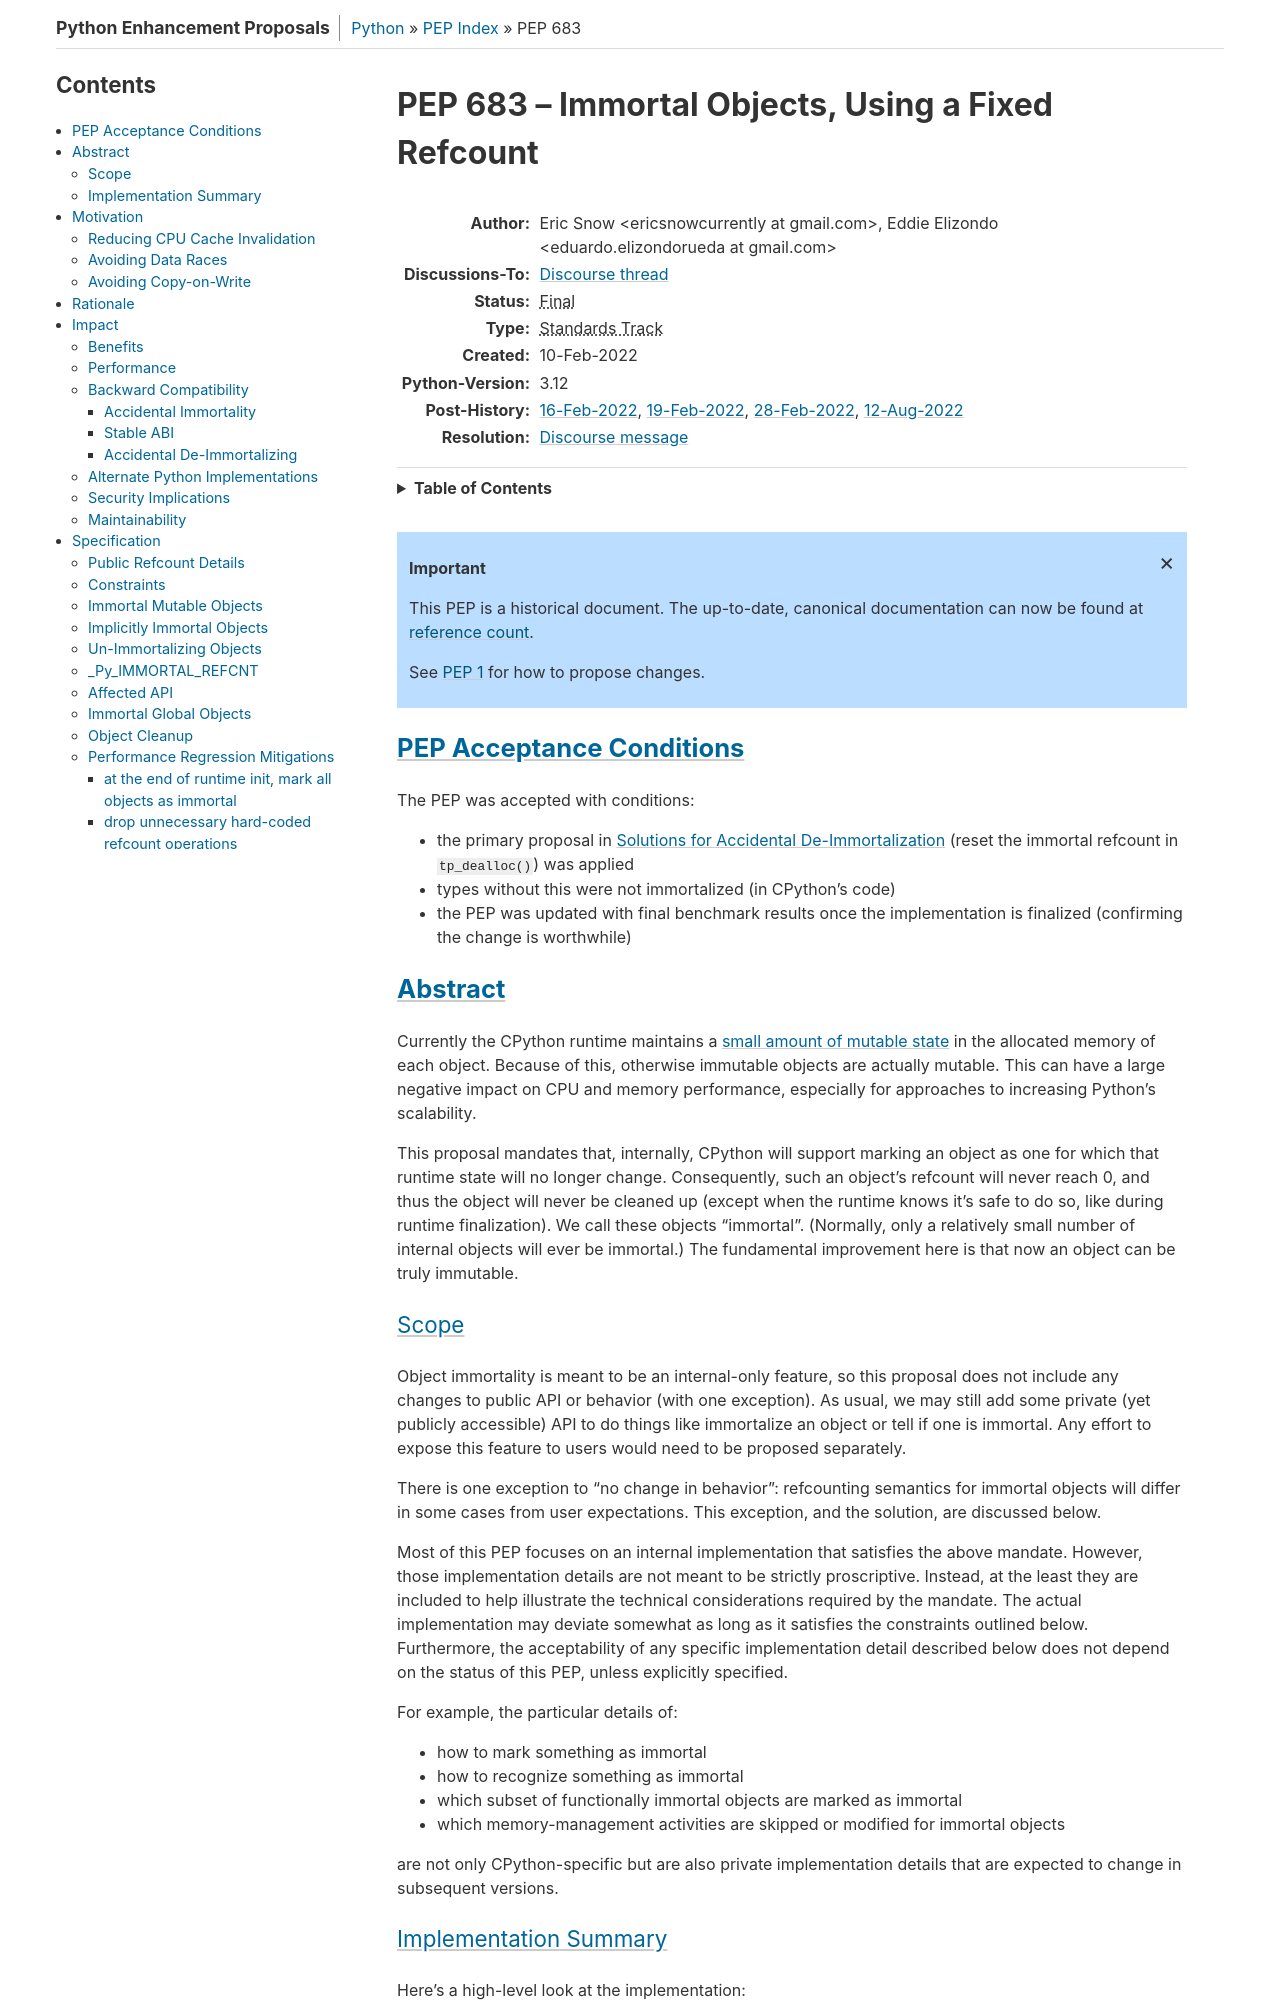

repository: python/peps · page: pep-0683/index.html · generator: sphinx

PEP: 683
Title: Immortal Objects, Using a Fixed Refcount
Author: Eric Snow <ericsnowcurrently@gmail.com>, Eddie Elizondo <eduardo.elizondorueda@gmail.com>
Discussions-To: https://discuss.python.org/t/18183
Status: Final
Type: Standards Track
Created: 10-Feb-2022
Python-Version: 3.12
Post-History: `16-Feb-2022 <https://mail.python.org/archives/list/python-dev@python.org/thread/TPLEYDCXFQ4AMTW6F6OQFINSIFYBRFCR/>`__,
              `19-Feb-2022 <https://mail.python.org/archives/list/python-dev@python.org/thread/KDAR6CCMPOX36GQJUDWHQBKRD5USNV3B/>`__,
              `28-Feb-2022 <https://mail.python.org/archives/list/python-dev@python.org/thread/MI22URMVKC63OFMZTALHFZKAKVGAT4UF/>`__,
              `12-Aug-2022 <https://discuss.python.org/t/18183>`__,
Resolution: https://discuss.python.org/t/18183/26

.. canonical-doc:: :term:`reference count`

PEP Acceptance Conditions
=========================

The PEP was accepted with conditions:

* the primary proposal in :ref:`pep683-solutions`
  (reset the immortal refcount in ``tp_dealloc()``) was applied
* types without this were not immortalized (in CPython's code)
* the PEP was updated with final benchmark results once
  the implementation is finalized (confirming the change is worthwhile)

Abstract
========

Currently the CPython runtime maintains a
`small amount of mutable state <Runtime Object State_>`_ in the
allocated memory of each object.  Because of this, otherwise immutable
objects are actually mutable.  This can have a large negative impact
on CPU and memory performance, especially for approaches to increasing
Python's scalability.

This proposal mandates that, internally, CPython will support marking
an object as one for which that runtime state will no longer change.
Consequently, such an object's refcount will never reach 0, and thus
the object will never be cleaned up (except when the runtime knows
it's safe to do so, like during runtime finalization).
We call these objects "immortal".  (Normally, only a relatively small
number of internal objects will ever be immortal.)
The fundamental improvement here is that now an object
can be truly immutable.

Scope
-----

Object immortality is meant to be an internal-only feature, so this
proposal does not include any changes to public API or behavior
(with one exception).  As usual, we may still add some private
(yet publicly accessible) API to do things like immortalize an object
or tell if one is immortal.  Any effort to expose this feature to users
would need to be proposed separately.

There is one exception to "no change in behavior": refcounting semantics
for immortal objects will differ in some cases from user expectations.
This exception, and the solution, are discussed below.

Most of this PEP focuses on an internal implementation that satisfies
the above mandate.  However, those implementation details are not meant
to be strictly proscriptive.  Instead, at the least they are included
to help illustrate the technical considerations required by the mandate.
The actual implementation may deviate somewhat as long as it satisfies
the constraints outlined below.  Furthermore, the acceptability of any
specific implementation detail described below does not depend on
the status of this PEP, unless explicitly specified.

For example, the particular details of:

* how to mark something as immortal
* how to recognize something as immortal
* which subset of functionally immortal objects are marked as immortal
* which memory-management activities are skipped or modified for immortal objects

are not only CPython-specific but are also private implementation
details that are expected to change in subsequent versions.

Implementation Summary
----------------------

Here's a high-level look at the implementation:

If an object's refcount matches a very specific value (defined below)
then that object is treated as immortal.  The CPython C-API and runtime
will not modify the refcount (or other runtime state) of an immortal
object.  The runtime will now be explicitly responsible for deallocating
all immortal objects during finalization, unless statically allocated.
(See `Object Cleanup`_ below.)

Aside from the change to refcounting semantics, there is one other
possible negative impact to consider.  The threshold for an "acceptable"
performance penalty for immortal objects is 2% (the consensus at the
2022 Language Summit).  A naive implementation of the approach described
below makes CPython roughly 4% slower.  However, the implementation
is ~performance-neutral~ once known mitigations are applied.

TODO: Update the performance impact for the latest branch
(both for GCC and for clang).
